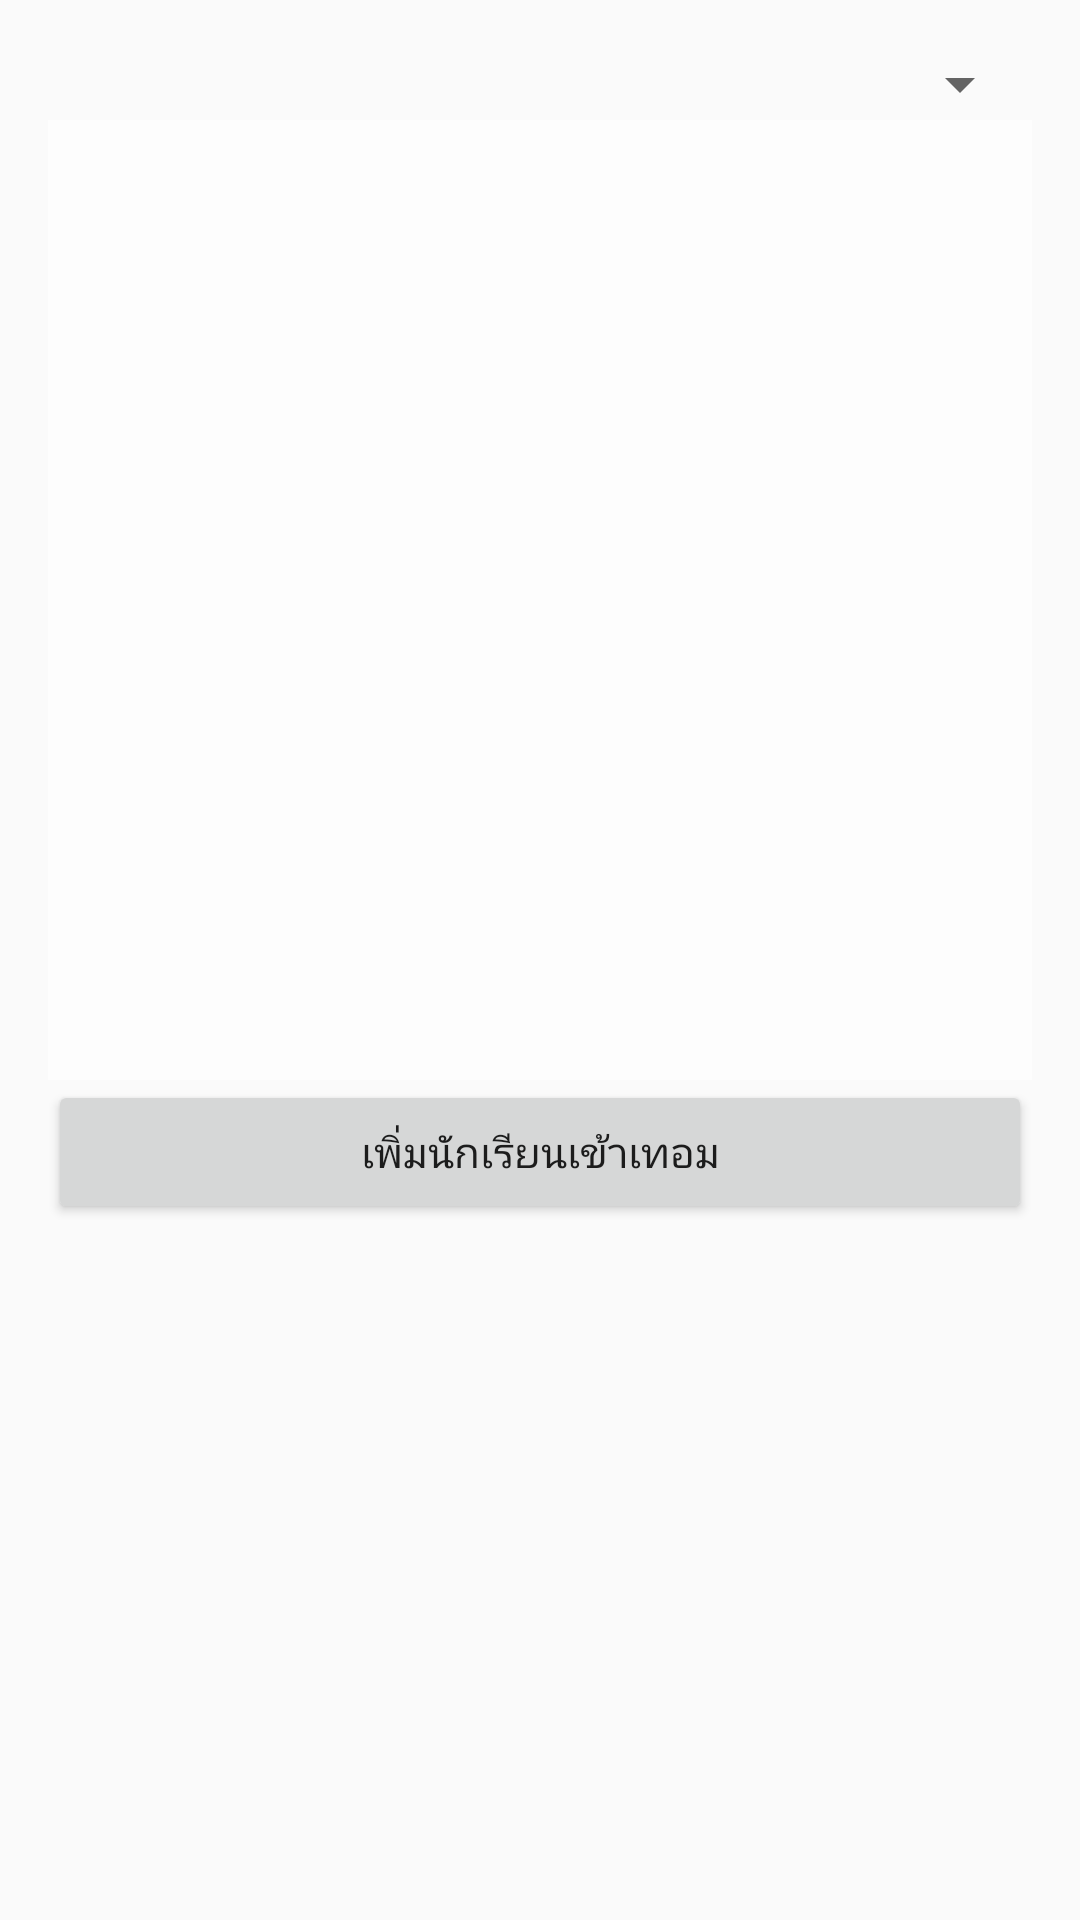

Reconstruct the res/layout file that produces this screen, plus the resources it refers to.
<!-- AndroidManifest.xml: application theme AppTheme -->
<!-- res/layout/activity_select_list_student.xml -->
<?xml version="1.0" encoding="utf-8"?>
<RelativeLayout xmlns:android="http://schemas.android.com/apk/res/android"
    xmlns:tools="http://schemas.android.com/tools"
    android:layout_width="match_parent"
    android:layout_height="match_parent"
    android:paddingBottom="@dimen/activity_vertical_margin"
    android:paddingLeft="@dimen/activity_horizontal_margin"
    android:paddingRight="@dimen/activity_horizontal_margin"
    android:paddingTop="@dimen/activity_vertical_margin"
    tools:context="com.example.kittichot.studentattendance.SelectListStudent"
    android:background="@drawable/bg" >

    <ListView
        android:layout_width="wrap_content"
        android:layout_height="320dp"
        android:id="@+id/listViewStudentselected"
        android:background="#c6fefefe"
        android:layout_alignParentLeft="true"
        android:layout_alignParentStart="false"
        android:layout_below="@+id/spinnertermyearslectlist" />

    <Button
        android:layout_width="match_parent"
        android:layout_height="wrap_content"
        android:text="เพิ่มนักเรียนเข้าเทอม"
        android:id="@+id/button9"
        android:onClick="Selectstudent"
        android:layout_below="@+id/listViewStudentselected"
        android:layout_alignParentLeft="true"
        android:layout_alignParentStart="true" />

    <Spinner
        android:layout_width="match_parent"
        android:layout_height="wrap_content"
        android:id="@+id/spinnertermyearslectlist" />
</RelativeLayout>
<!-- resources referenced by this layout -->
<resources>
  <dimen name="activity_horizontal_margin">16dp</dimen>
  <dimen name="activity_vertical_margin">16dp</dimen>
  <style name="AppTheme" parent="Theme.AppCompat.Light.DarkActionBar">
  
          
      </style>
</resources>
